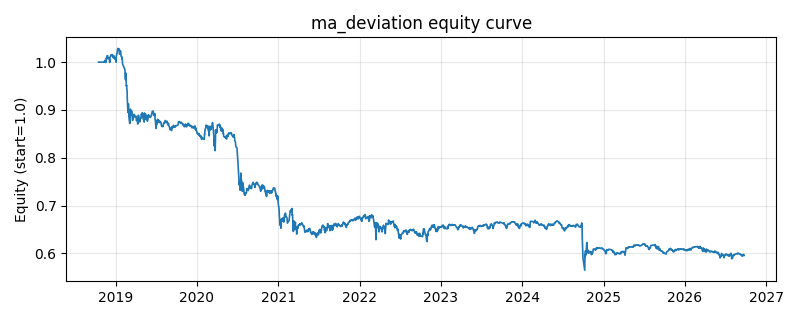

The table this chart was drawn from, first rows:
date, equity
2018-10-16, 1.0
2018-10-17, 1.0
2018-10-18, 1.0
2018-10-19, 1.0
2018-10-22, 1.0
2018-10-23, 1.0
2018-10-24, 1.0
2018-10-25, 1.0
2018-10-26, 1.0
2018-10-29, 1.0
2018-10-30, 1.0
2018-10-31, 1.0
2018-11-01, 1.0
2018-11-02, 1.0
2018-11-05, 1.0
2018-11-06, 1.0
2018-11-07, 1.0
2018-11-08, 1.0
2018-11-09, 1.0
2018-11-12, 0.9997
2018-11-13, 1.004
2018-11-14, 1.003
2018-11-15, 1.001
2018-11-16, 0.9994
2018-11-19, 1
2018-11-20, 1.009
2018-11-21, 1.007
2018-11-22, 1.008
2018-11-23, 1.013
2018-11-26, 1.013
2018-11-27, 1.01
2018-11-28, 1.007
2018-11-29, 1.008
2018-11-30, 1.009
2018-12-03, 1.007
2018-12-04, 1.006
2018-12-05, 0.9993
2018-12-06, 1.009
2018-12-07, 1.011
2018-12-10, 1.013
2018-12-11, 1.015
2018-12-12, 1.015
2018-12-13, 1.014
2018-12-14, 1.016
2018-12-17, 1.014
2018-12-18, 1.015
2018-12-19, 1.011
2018-12-20, 1.011
2018-12-21, 1.009
2018-12-24, 1.013
2018-12-25, 1.013
2018-12-26, 1.01
2018-12-27, 1.007
2018-12-28, 1.01
2019-01-02, 1.003
2019-01-03, 0.9998
2019-01-04, 1.014
2019-01-07, 1.019
2019-01-08, 1.019
2019-01-09, 1.026
... 1,871 more rows
